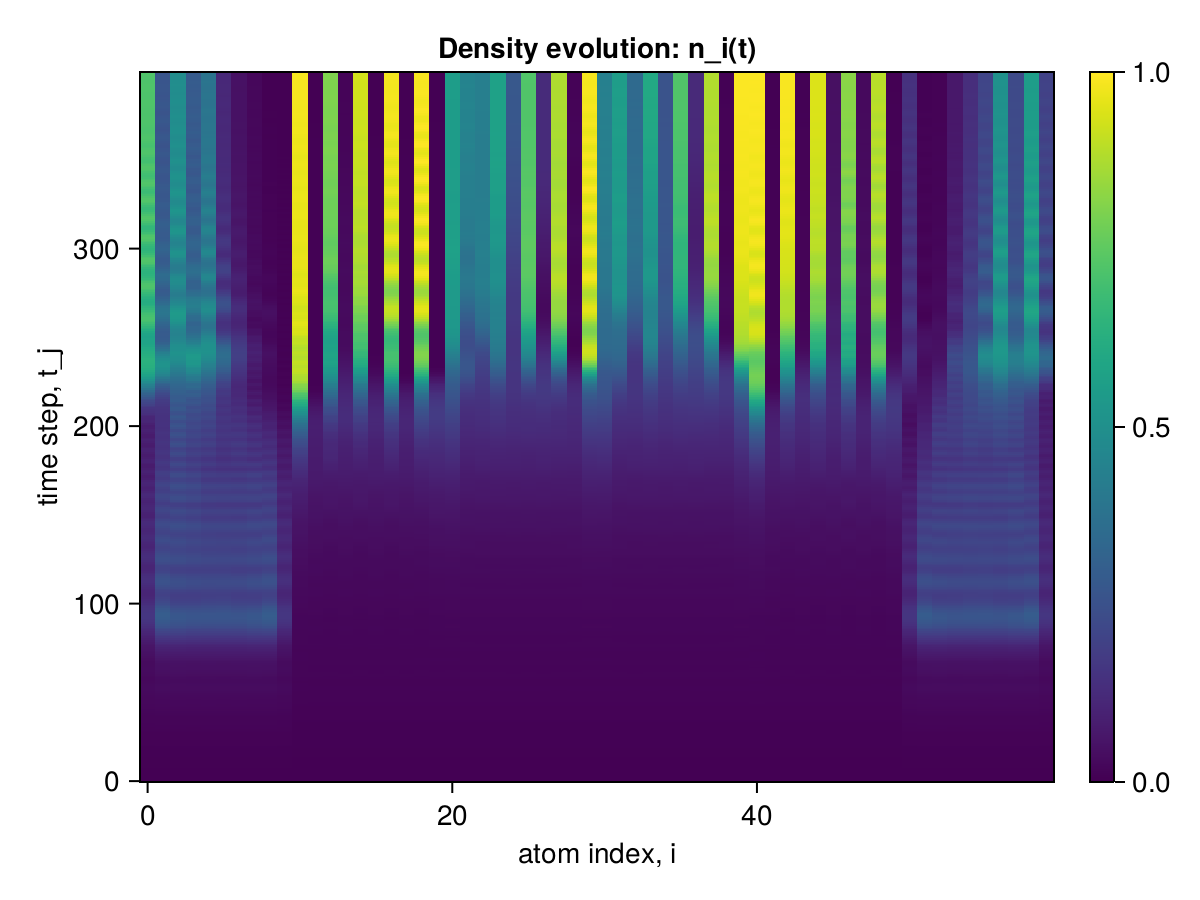

Data behind this chart, as committed beside it:
x1, x2, x3, x4, x5, x6, x7, x8, x9, x10, x11, x12, x13, x14, x15, x16, x17, x18, x19, x20, x21, x22, x23, x24
0.0, 0.0, 0.0, 0.0, 0.0, 0.0, 0.0, 0.0, 0.0, 0.0, 0.0, 0.0, 0.0, 0.0, 0.0, 0.0, 0.0, 0.0, 0.0, 0.0, 0.0, 0.0, 0.0, 0.0
2.320224952223615e-6, 2.320224758434186e-6, 2.3202226592800024e-6, 2.320224755381073e-6, 2.3202226592800024e-6, 2.320224755381073e-6, 2.3202226592800024e-6, 2.320224755381073e-6, 2.3202226626106714e-6, 2.3202270485467302e-6, 2.126733927299007e-6, 2.126732175200541e-6, 2.126731997620368e-6, 2.126732172369472e-6, 2.1267319973983234e-6, 2.1267321721474275e-6, 2.1267319973983234e-6, 2.126732172369472e-6, 2.1267320000073475e-6, 2.1267341014929997e-6, 2.126734101604022e-6, 2.1267321751450297e-6, 2.1267321722029386e-6, 2.126732172313961e-6
1.9571743812174525e-5, 1.957171966343596e-5, 1.9571582849708946e-5, 1.9571719956312794e-5, 1.95715828494869e-5, 1.9571719956201772e-5, 1.9571582849597924e-5, 1.957171995609075e-5, 1.957158255483371e-5, 1.9571880917834683e-5, 1.662084732406699e-5, 1.6620726298044453e-5, 1.6620702370628848e-5, 1.6620725486027332e-5, 1.6620702370628848e-5, 1.662072548591631e-5, 1.6620702370517826e-5, 1.6620725486027332e-5, 1.662070318175779e-5, 1.6620870438022184e-5, 1.6620870527284115e-5, 1.6620726474625425e-5, 1.6620725662608304e-5, 1.6620725662663816e-5
7.097833236019424e-5, 7.097784056675494e-5, 7.097632668195963e-5, 7.097786411369711e-5, 7.097632668112697e-5, 7.097786411380813e-5, 7.09763266812935e-5, 7.09778641146408e-5, 7.097630307056901e-5, 7.097986977516735e-5, 5.3600395078623464e-5, 5.3598636259033494e-5, 5.359802956222959e-5, 5.359860682402351e-5, 5.359802956339532e-5, 5.359860682413453e-5, 5.3598029563617366e-5, 5.3598606823301864e-5, 5.3598058971759954e-5, 5.360097230122651e-5, 5.3600977639178815e-5, 5.3598646879260414e-5, 5.359861744330674e-5, 5.3598617444083896e-5
0.0001728, 0.0001728, 0.0001727, 0.0001728, 0.0001727, 0.0001728, 0.0001727, 0.0001728, 0.0001727, 0.0001728, 0.000111, 0.000111, 0.000111, 0.000111, 0.000111, 0.000111, 0.000111, 0.000111, 0.000111, 0.000111, 0.000111, 0.000111, 0.000111, 0.000111
0.0003288, 0.0003288, 0.0003288, 0.0003288, 0.0003288, 0.0003288, 0.0003288, 0.0003288, 0.0003288, 0.0003288, 0.0001716, 0.0001715, 0.0001715, 0.0001715, 0.0001715, 0.0001715, 0.0001715, 0.0001715, 0.0001715, 0.0001716, 0.0001716, 0.0001715, 0.0001715, 0.0001715
0.0005258, 0.0005258, 0.0005259, 0.0005259, 0.0005259, 0.0005259, 0.0005259, 0.0005259, 0.0005259, 0.0005257, 0.0002131, 0.0002131, 0.000213, 0.0002131, 0.000213, 0.0002131, 0.000213, 0.0002131, 0.000213, 0.0002133, 0.0002133, 0.0002131, 0.0002131, 0.0002131
0.0007345, 0.000735, 0.0007351, 0.0007348, 0.0007351, 0.0007349, 0.0007351, 0.0007349, 0.0007352, 0.0007344, 0.0002262, 0.0002263, 0.0002259, 0.0002262, 0.0002259, 0.0002262, 0.0002259, 0.0002262, 0.000226, 0.0002265, 0.0002265, 0.0002263, 0.0002263, 0.0002263
0.0009189, 0.0009199, 0.0009205, 0.00092, 0.0009205, 0.00092, 0.0009206, 0.0009201, 0.0009206, 0.0009188, 0.0002258, 0.000226, 0.0002254, 0.000226, 0.0002254, 0.000226, 0.0002254, 0.000226, 0.0002255, 0.0002264, 0.0002264, 0.000226, 0.000226, 0.000226
0.001049, 0.00105, 0.001052, 0.001051, 0.001052, 0.001051, 0.001052, 0.001051, 0.001052, 0.001049, 0.0002466, 0.0002469, 0.0002462, 0.0002469, 0.0002462, 0.0002469, 0.0002462, 0.0002469, 0.0002462, 0.0002473, 0.0002473, 0.000247, 0.000247, 0.000247
0.001113, 0.001115, 0.001119, 0.001117, 0.001118, 0.001116, 0.001118, 0.001116, 0.001118, 0.001112, 0.0003221, 0.0003224, 0.000322, 0.0003224, 0.000322, 0.0003224, 0.000322, 0.0003224, 0.000322, 0.0003226, 0.0003226, 0.0003224, 0.0003224, 0.0003224
0.001126, 0.001129, 0.001135, 0.001133, 0.001134, 0.001132, 0.001134, 0.001132, 0.001133, 0.001126, 0.0004611, 0.00046, 0.000461, 0.00046, 0.000461, 0.00046, 0.000461, 0.00046, 0.000461, 0.00046, 0.0004601, 0.0004599, 0.0004599, 0.0004599
0.001131, 0.001137, 0.001144, 0.001142, 0.001142, 0.00114, 0.001143, 0.001141, 0.001141, 0.001131, 0.0006345, 0.000631, 0.0006339, 0.000631, 0.0006341, 0.0006309, 0.0006339, 0.000631, 0.0006341, 0.000631, 0.0006314, 0.0006307, 0.0006306, 0.0006306
0.001187, 0.001198, 0.001204, 0.001203, 0.001203, 0.001201, 0.001203, 0.001202, 0.001202, 0.001187, 0.0007887, 0.0007837, 0.000787, 0.0007833, 0.0007874, 0.000783, 0.0007872, 0.0007834, 0.0007877, 0.0007841, 0.0007848, 0.000783, 0.0007832, 0.000783
0.00135, 0.00137, 0.001376, 0.001375, 0.001375, 0.001373, 0.001375, 0.001374, 0.001374, 0.001351, 0.00088, 0.0008748, 0.0008771, 0.0008731, 0.000877, 0.0008736, 0.0008773, 0.0008733, 0.0008768, 0.0008761, 0.0008765, 0.0008742, 0.0008741, 0.0008741
0.001659, 0.00169, 0.001697, 0.001696, 0.001695, 0.001694, 0.001695, 0.001695, 0.001694, 0.001661, 0.000904, 0.0008986, 0.0009004, 0.0008974, 0.0009008, 0.0008979, 0.0009006, 0.0008977, 0.0009003, 0.0009011, 0.0009005, 0.0008982, 0.0008983, 0.0008981
0.002113, 0.002158, 0.002167, 0.002167, 0.002164, 0.002164, 0.002164, 0.002165, 0.002163, 0.002116, 0.0009036, 0.0008993, 0.0009002, 0.000898, 0.0009001, 0.0008985, 0.0009002, 0.0008981, 0.0009024, 0.0009007, 0.0009015, 0.0009001, 0.0009001, 0.0008996
0.002674, 0.002733, 0.002746, 0.002746, 0.002742, 0.002741, 0.002742, 0.002742, 0.002739, 0.002677, 0.0009457, 0.000944, 0.0009431, 0.0009434, 0.0009426, 0.0009433, 0.000943, 0.0009433, 0.0009461, 0.0009441, 0.0009456, 0.0009453, 0.000945, 0.0009442
0.003267, 0.003337, 0.003359, 0.003356, 0.003353, 0.003349, 0.003352, 0.00335, 0.003346, 0.003269, 0.001085, 0.001087, 0.001083, 0.001085, 0.00108, 0.001085, 0.001083, 0.001086, 0.001083, 0.001086, 0.001089, 0.001089, 0.001088, 0.001087
0.003803, 0.003881, 0.003912, 0.003908, 0.003904, 0.003898, 0.003903, 0.003899, 0.003893, 0.003803, 0.001327, 0.001326, 0.001324, 0.001326, 0.001323, 0.001326, 0.001324, 0.001327, 0.001327, 0.001327, 0.001328, 0.001327, 0.001326, 0.001326
0.004208, 0.004289, 0.004331, 0.004324, 0.004319, 0.004311, 0.004319, 0.004312, 0.004303, 0.004204, 0.001613, 0.001606, 0.001609, 0.001606, 0.001612, 0.001606, 0.001609, 0.001607, 0.001615, 0.00161, 0.001611, 0.001607, 0.001606, 0.001607
0.004446, 0.004527, 0.00458, 0.004568, 0.004565, 0.004552, 0.004565, 0.004553, 0.004545, 0.004437, 0.001854, 0.001839, 0.001847, 0.00184, 0.001851, 0.00184, 0.001849, 0.00184, 0.001851, 0.001848, 0.001847, 0.00184, 0.001839, 0.001842
0.004534, 0.004617, 0.004678, 0.004662, 0.004662, 0.004644, 0.004661, 0.004645, 0.00464, 0.004519, 0.00199, 0.001968, 0.001976, 0.001968, 0.001981, 0.001967, 0.001979, 0.001966, 0.001972, 0.001979, 0.001978, 0.001967, 0.001967, 0.001971
0.004544, 0.004637, 0.004701, 0.004682, 0.004684, 0.004664, 0.004683, 0.004665, 0.004661, 0.004525, 0.002021, 0.001991, 0.002007, 0.001991, 0.002007, 0.001991, 0.002009, 0.001991, 0.002002, 0.002005, 0.002004, 0.001993, 0.001996, 0.001997
0.004584, 0.004704, 0.004764, 0.004745, 0.004747, 0.004729, 0.004747, 0.004729, 0.004723, 0.004563, 0.002023, 0.001994, 0.002007, 0.001992, 0.00201, 0.001991, 0.002009, 0.001995, 0.002009, 0.002005, 0.002005, 0.001994, 0.001995, 0.001996
0.004771, 0.004935, 0.004985, 0.004967, 0.00497, 0.004954, 0.00497, 0.004954, 0.00495, 0.004749, 0.002088, 0.002068, 0.002079, 0.002067, 0.002076, 0.002068, 0.002078, 0.00207, 0.00208, 0.002077, 0.002079, 0.002072, 0.002078, 0.002074
0.005189, 0.005411, 0.005448, 0.005432, 0.005437, 0.005423, 0.005436, 0.005423, 0.005422, 0.005166, 0.002298, 0.002292, 0.00229, 0.002289, 0.002287, 0.002291, 0.00229, 0.002294, 0.002289, 0.002297, 0.002296, 0.002293, 0.002293, 0.002291
0.005859, 0.006148, 0.006169, 0.006156, 0.006163, 0.006153, 0.006162, 0.006152, 0.006152, 0.005838, 0.002642, 0.002638, 0.002638, 0.002636, 0.002633, 0.002639, 0.002637, 0.002637, 0.002639, 0.002644, 0.002646, 0.002642, 0.002647, 0.002642
0.006737, 0.007086, 0.007093, 0.007082, 0.007092, 0.007084, 0.007091, 0.007082, 0.007082, 0.006715, 0.003039, 0.003021, 0.003026, 0.00302, 0.003032, 0.003022, 0.003028, 0.003022, 0.003037, 0.003035, 0.003033, 0.00302, 0.003017, 0.00302
0.007711, 0.008099, 0.008099, 0.008085, 0.008103, 0.008092, 0.008102, 0.00809, 0.008097, 0.007684, 0.003356, 0.003314, 0.003336, 0.003314, 0.00334, 0.003313, 0.003335, 0.003308, 0.00334, 0.003336, 0.003339, 0.003318, 0.003321, 0.003322
0.008637, 0.009034, 0.009037, 0.009013, 0.009046, 0.009024, 0.009043, 0.009023, 0.009042, 0.008601, 0.003522, 0.003453, 0.003484, 0.003456, 0.003492, 0.003451, 0.003489, 0.003453, 0.003483, 0.003489, 0.003489, 0.003454, 0.00345, 0.003458
0.009379, 0.009759, 0.009772, 0.009736, 0.009786, 0.009751, 0.009782, 0.009751, 0.009779, 0.009331, 0.003554, 0.003465, 0.003509, 0.003466, 0.003511, 0.00346, 0.00351, 0.003461, 0.003502, 0.003502, 0.00351, 0.003472, 0.003477, 0.003478
0.009861, 0.01021, 0.01024, 0.01019, 0.01026, 0.01021, 0.01025, 0.01021, 0.01024, 0.009798, 0.003556, 0.00347, 0.003511, 0.003468, 0.003514, 0.003466, 0.003515, 0.00347, 0.00352, 0.003507, 0.003512, 0.003474, 0.003476, 0.003475
0.01009, 0.01041, 0.01047, 0.0104, 0.01048, 0.01042, 0.01048, 0.01042, 0.01047, 0.01001, 0.003656, 0.0036, 0.003622, 0.003595, 0.003619, 0.003595, 0.003618, 0.003598, 0.003627, 0.003624, 0.003632, 0.003607, 0.003614, 0.003606
0.01015, 0.0105, 0.01057, 0.01049, 0.01059, 0.01051, 0.01059, 0.01052, 0.01057, 0.01006, 0.003943, 0.003923, 0.003917, 0.003917, 0.003908, 0.003922, 0.003913, 0.003923, 0.003921, 0.00394, 0.003943, 0.003926, 0.003927, 0.003922
0.01021, 0.01065, 0.01073, 0.01064, 0.01075, 0.01067, 0.01075, 0.01068, 0.01072, 0.01012, 0.0044, 0.004387, 0.004373, 0.004385, 0.00437, 0.004387, 0.004371, 0.004387, 0.004385, 0.004404, 0.004403, 0.00439, 0.004391, 0.004388
0.01045, 0.01106, 0.01114, 0.01105, 0.01115, 0.01108, 0.01115, 0.01109, 0.01112, 0.01036, 0.004895, 0.004852, 0.004862, 0.004852, 0.004867, 0.004851, 0.004865, 0.004851, 0.004888, 0.004883, 0.004884, 0.004854, 0.004852, 0.004855
0.011, 0.01185, 0.01192, 0.01185, 0.01193, 0.01187, 0.01193, 0.01189, 0.01191, 0.01093, 0.005276, 0.00517, 0.005216, 0.005175, 0.005236, 0.005171, 0.005224, 0.005168, 0.005245, 0.005228, 0.005224, 0.005172, 0.005167, 0.005175
0.01193, 0.01305, 0.0131, 0.01304, 0.01311, 0.01307, 0.01311, 0.01309, 0.0131, 0.01187, 0.005458, 0.005281, 0.005374, 0.005284, 0.005382, 0.005277, 0.005378, 0.005276, 0.005384, 0.005362, 0.00537, 0.005291, 0.005293, 0.005297
0.01317, 0.01454, 0.0146, 0.01455, 0.0146, 0.01457, 0.01461, 0.01459, 0.01458, 0.01314, 0.005487, 0.005267, 0.005379, 0.005268, 0.005386, 0.005265, 0.005389, 0.005265, 0.005387, 0.005361, 0.005366, 0.005276, 0.005272, 0.005278
0.01459, 0.01613, 0.01621, 0.01616, 0.0162, 0.01618, 0.01621, 0.01619, 0.01618, 0.01455, 0.005491, 0.005289, 0.005394, 0.005283, 0.005384, 0.005283, 0.005396, 0.005284, 0.005406, 0.00537, 0.005386, 0.005308, 0.005316, 0.005309
0.01596, 0.01758, 0.01771, 0.01765, 0.01769, 0.01765, 0.0177, 0.01766, 0.01765, 0.01592, 0.005634, 0.00551, 0.005552, 0.005502, 0.005547, 0.005509, 0.005559, 0.005512, 0.005567, 0.005571, 0.005577, 0.00552, 0.005519, 0.005514
0.0171, 0.01869, 0.0189, 0.01881, 0.01888, 0.0188, 0.01888, 0.01881, 0.0188, 0.01702, 0.006006, 0.005961, 0.005947, 0.005951, 0.00593, 0.005958, 0.005944, 0.005959, 0.00594, 0.005998, 0.006011, 0.005981, 0.005991, 0.005982
0.01787, 0.01939, 0.0197, 0.01957, 0.01966, 0.01955, 0.01966, 0.01956, 0.01954, 0.01776, 0.006569, 0.00654, 0.006511, 0.006535, 0.006503, 0.006542, 0.006514, 0.006545, 0.006511, 0.006588, 0.006586, 0.006549, 0.006541, 0.006545
0.01828, 0.01975, 0.02016, 0.02, 0.02011, 0.01996, 0.02011, 0.01998, 0.01993, 0.01813, 0.007149, 0.007046, 0.007082, 0.007045, 0.007081, 0.007044, 0.007079, 0.007043, 0.007083, 0.007123, 0.007129, 0.007068, 0.007071, 0.007074
0.01846, 0.02, 0.0205, 0.0203, 0.02042, 0.02026, 0.02042, 0.02028, 0.0202, 0.01827, 0.007573, 0.007331, 0.007459, 0.007333, 0.007474, 0.007329, 0.00746, 0.007332, 0.007464, 0.007467, 0.007468, 0.007344, 0.00733, 0.007344
0.01861, 0.0204, 0.02096, 0.02075, 0.02087, 0.0207, 0.02087, 0.02073, 0.02061, 0.0184, 0.007763, 0.007378, 0.00759, 0.007377, 0.007599, 0.00737, 0.00759, 0.007369, 0.00757, 0.00755, 0.007563, 0.007404, 0.007406, 0.007408
0.01898, 0.02123, 0.02179, 0.0216, 0.02169, 0.02155, 0.02169, 0.02159, 0.0214, 0.01878, 0.007789, 0.007341, 0.007579, 0.007335, 0.007576, 0.007333, 0.007585, 0.007336, 0.007561, 0.007525, 0.007541, 0.007362, 0.007355, 0.007358
0.01975, 0.0226, 0.02314, 0.02297, 0.02302, 0.02292, 0.02302, 0.02298, 0.02272, 0.01958, 0.007812, 0.007435, 0.007618, 0.007425, 0.007609, 0.007426, 0.007619, 0.007426, 0.007609, 0.007579, 0.007599, 0.007463, 0.00747, 0.007459
0.02099, 0.02447, 0.02496, 0.02482, 0.02483, 0.02477, 0.02483, 0.02485, 0.02454, 0.02086, 0.00801, 0.007804, 0.007862, 0.007791, 0.00785, 0.007798, 0.007861, 0.0078, 0.007858, 0.0079, 0.007918, 0.007826, 0.007826, 0.00782
0.0226, 0.02661, 0.02706, 0.02693, 0.02692, 0.02688, 0.02692, 0.02697, 0.02666, 0.0225, 0.008475, 0.008415, 0.008357, 0.008406, 0.00835, 0.008413, 0.008352, 0.008411, 0.008341, 0.008479, 0.008488, 0.008438, 0.008441, 0.008434
0.02417, 0.02851, 0.02893, 0.02879, 0.02879, 0.02874, 0.02879, 0.02884, 0.02855, 0.02407, 0.009053, 0.009, 0.008931, 0.00899, 0.008919, 0.008991, 0.008919, 0.008992, 0.008923, 0.009085, 0.009096, 0.00902, 0.009013, 0.009018
0.02518, 0.02961, 0.03004, 0.02987, 0.0299, 0.02981, 0.02989, 0.02992, 0.02966, 0.02505, 0.009461, 0.009251, 0.009289, 0.009243, 0.0093, 0.009239, 0.009281, 0.009238, 0.009304, 0.009408, 0.00941, 0.00927, 0.009256, 0.009264
0.02528, 0.02964, 0.03013, 0.02991, 0.02999, 0.02985, 0.02999, 0.02998, 0.02973, 0.02509, 0.009533, 0.009083, 0.009284, 0.00907, 0.009299, 0.009059, 0.009272, 0.009057, 0.009303, 0.009312, 0.009333, 0.009113, 0.0091, 0.009112
0.02445, 0.02877, 0.02935, 0.02905, 0.0292, 0.029, 0.0292, 0.02915, 0.0289, 0.02419, 0.009317, 0.00867, 0.008985, 0.008659, 0.009005, 0.008653, 0.008985, 0.008652, 0.009002, 0.008952, 0.008971, 0.008701, 0.008687, 0.008694
0.02299, 0.0275, 0.02817, 0.0278, 0.02799, 0.02777, 0.02799, 0.02794, 0.02764, 0.02269, 0.009015, 0.008361, 0.008674, 0.008347, 0.008677, 0.008342, 0.008675, 0.008339, 0.008685, 0.008604, 0.008643, 0.008406, 0.008411, 0.008408
0.02147, 0.02655, 0.02725, 0.02685, 0.02703, 0.02683, 0.02704, 0.02705, 0.02666, 0.02115, 0.008874, 0.008417, 0.008599, 0.008406, 0.008599, 0.008413, 0.008606, 0.008413, 0.008635, 0.008586, 0.008611, 0.008447, 0.008451, 0.008443
0.02049, 0.02656, 0.02722, 0.02682, 0.02695, 0.02681, 0.02697, 0.02709, 0.0266, 0.0202, 0.00905, 0.008892, 0.008881, 0.008881, 0.008877, 0.008887, 0.00888, 0.008884, 0.008914, 0.008957, 0.008984, 0.008922, 0.00894, 0.008927
0.02046, 0.02785, 0.02839, 0.02802, 0.02806, 0.02803, 0.02809, 0.02836, 0.0278, 0.02026, 0.009531, 0.009574, 0.009421, 0.009559, 0.009419, 0.009566, 0.009419, 0.00957, 0.009455, 0.009607, 0.009609, 0.009574, 0.009567, 0.009566
0.02148, 0.03027, 0.03065, 0.03031, 0.03028, 0.03033, 0.0303, 0.03073, 0.03014, 0.02139, 0.01013, 0.01013, 0.009992, 0.01011, 0.009992, 0.01011, 0.009985, 0.01011, 0.01002, 0.0102, 0.0102, 0.01014, 0.01013, 0.01013
... 340 more rows
